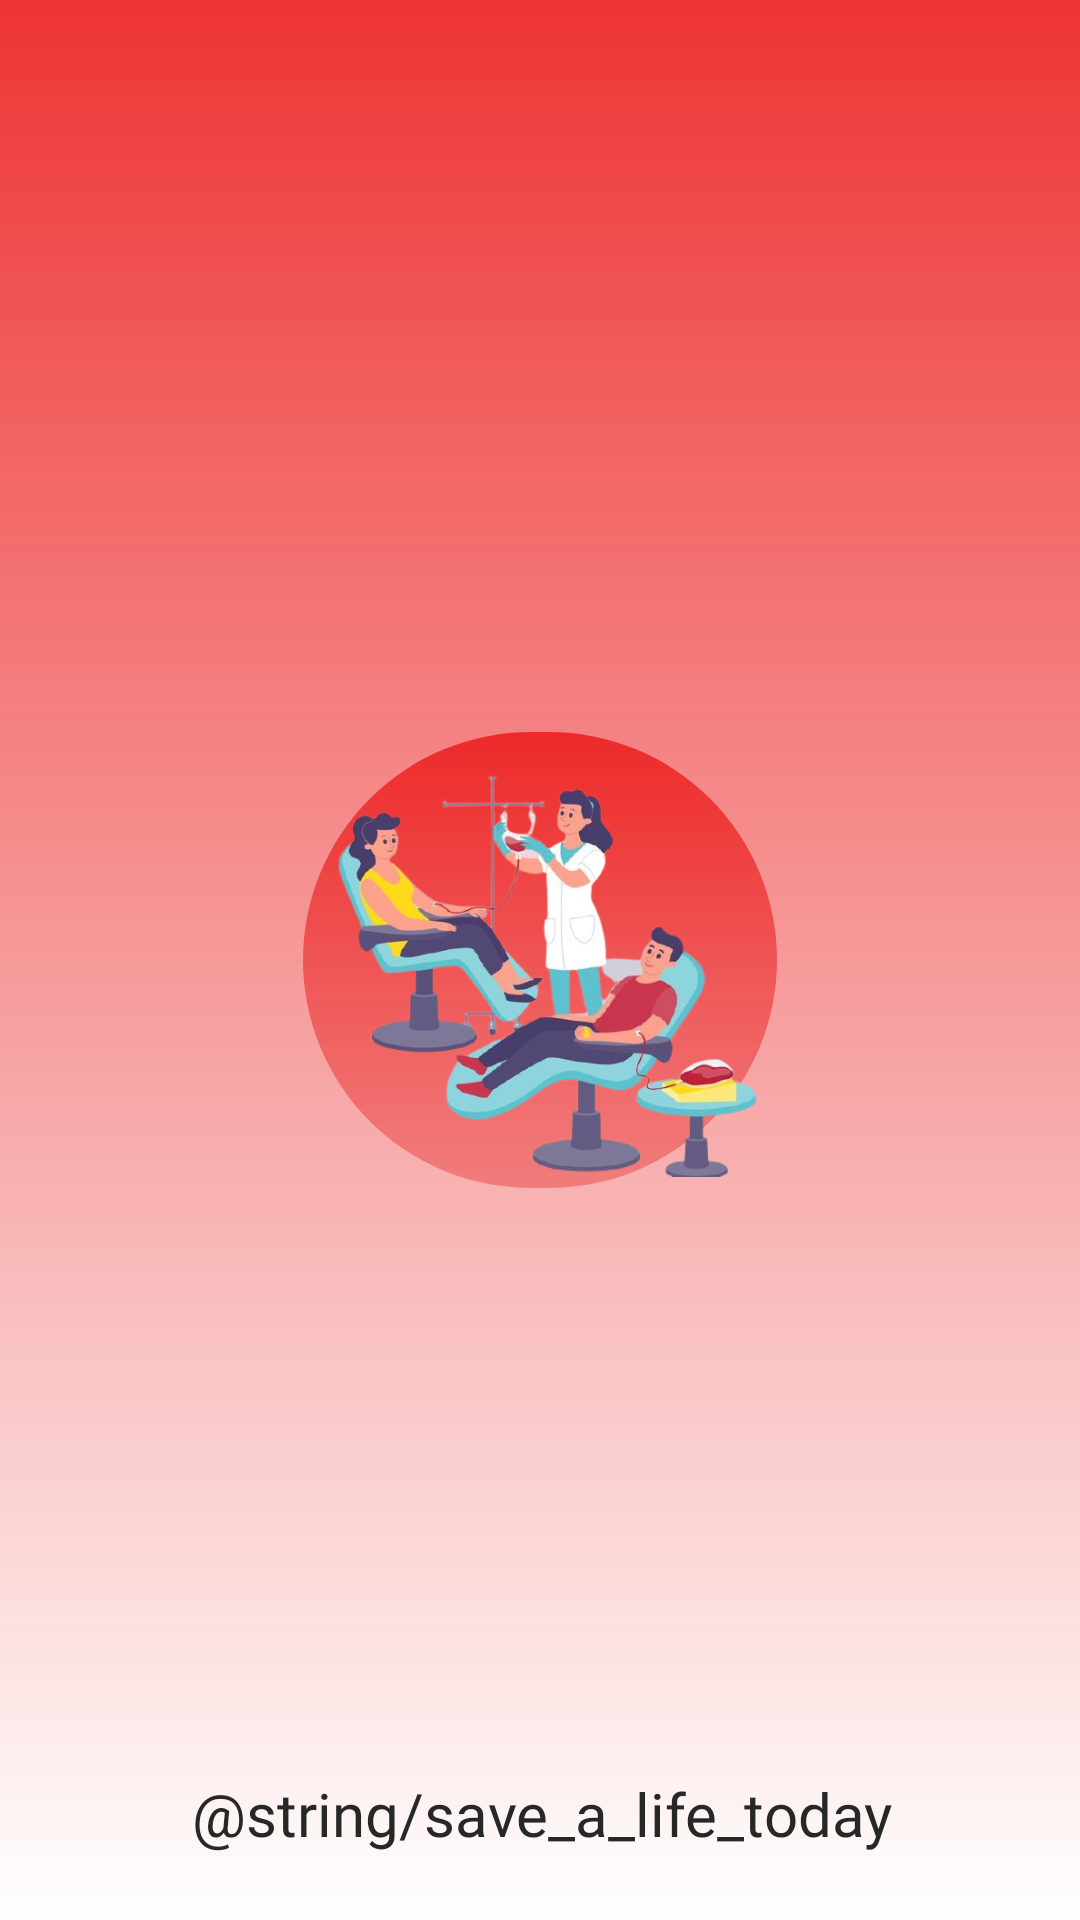

Produce the Android XML layout that renders to this screen, including the resource entries it uses.
<!-- AndroidManifest.xml: application theme AppTheme -->
<!-- res/layout/activity_main.xml -->
<?xml version="1.0" encoding="utf-8"?>
<androidx.constraintlayout.widget.ConstraintLayout xmlns:android="http://schemas.android.com/apk/res/android"
    xmlns:app="http://schemas.android.com/apk/res-auto"
    xmlns:tools="http://schemas.android.com/tools"
    android:layout_width="match_parent"
    android:layout_height="match_parent"
    android:background="@drawable/splashgradient"
    tools:context=".MainActivity">

    <ImageView
        android:id="@+id/imageView2"
        android:layout_width="158dp"
        android:layout_height="152dp"
        android:background="@drawable/splashbg"
        app:layout_constraintBottom_toBottomOf="parent"
        app:layout_constraintEnd_toEndOf="parent"
        app:layout_constraintStart_toStartOf="parent"
        app:layout_constraintTop_toTopOf="parent"
        app:srcCompat="@drawable/henry" />

    <TextView
        android:id="@+id/textView"
        android:layout_width="wrap_content"
        android:layout_height="wrap_content"
        android:capitalize="words"
        android:textSize="20sp"
        android:fontFamily="@font/robotobold"
        android:text="@string/save_a_life_today"
        android:textColor="@color/colorDark"
        app:layout_constraintBottom_toBottomOf="parent"
        app:layout_constraintEnd_toEndOf="@+id/imageView2"
        app:layout_constraintHorizontal_bias="0.493"
        app:layout_constraintStart_toStartOf="@+id/imageView2"
        app:layout_constraintTop_toBottomOf="@+id/imageView2"
        app:layout_constraintVertical_bias="0.898" />
</androidx.constraintlayout.widget.ConstraintLayout>
<!-- resources referenced by this layout -->
<resources>
  <color name="colorDark">#272727</color>
  <!-- drawable henry: png bitmap (drawable, 187580 bytes) -->
  <!-- drawable splashbg (drawable) -->
  <?xml version="1.0" encoding="utf-8"?>
  <shape xmlns:android="http://schemas.android.com/apk/res/android">
      <gradient
          android:angle="150"
          android:endColor="#F17C7C"
          android:startColor="@color/colorPrimary"
          android:type="linear"
          android:useLevel="false" />
      <corners android:radius="100dp"/>
  </shape>
  <!-- drawable splashgradient (drawable) -->
  <?xml version="1.0" encoding="utf-8"?>
  <shape xmlns:android="http://schemas.android.com/apk/res/android">
      <gradient
          android:angle="150"
          android:endColor="#Fff"
          android:startColor="@color/colorPrimary"
          android:type="linear"
          android:useLevel="false" />
  
  </shape>
  <style name="AppTheme" parent="Theme.AppCompat.Light.DarkActionBar">
          
          <item name="colorPrimary">@color/colorPrimary</item>
          <item name="colorPrimaryDark">@color/colorPrimaryDark</item>
          <item name="colorAccent">@color/colorAccent</item>
      </style>
  <color name="colorPrimary">#E8EC2020</color>
  <color name="colorPrimaryDark">#E81313</color>
  <color name="colorAccent">#FFFFFF</color>
</resources>
